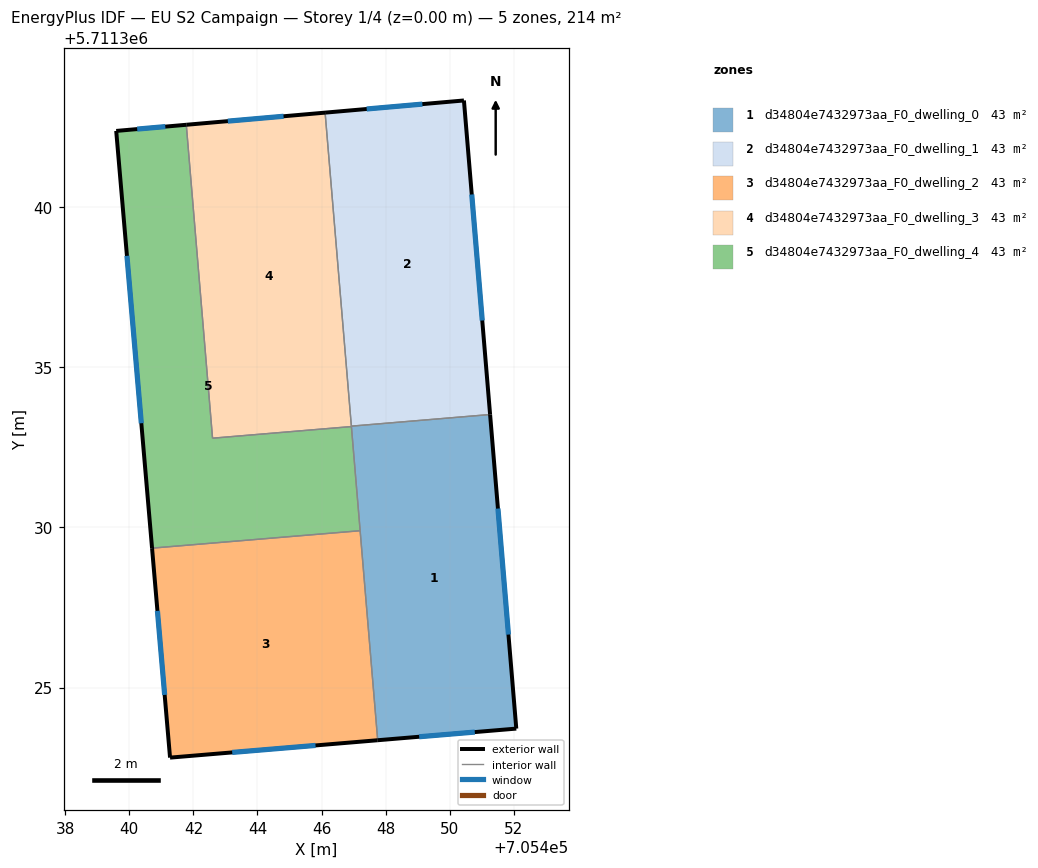
=== STOREY PLAN SPEC (per zone: floor XY polygon, exterior-wall plan segments, windows/doors) ===
zone 1: d34804e7432973aa_F0_dwelling_0  (42.7 m²)
  floor: (705451.26, 5711333.53) (705452.08, 5711323.72) (705447.75, 5711323.36) (705446.93, 5711333.16)
  exterior wall: (705452.08, 5711323.72) – (705451.26, 5711333.53)  [9.8 m]
    window: (705451.84, 5711326.65) – (705451.51, 5711330.59)  [4.8 m²]
  exterior wall: (705447.75, 5711323.36) – (705452.08, 5711323.72)  [4.3 m]
    window: (705449.05, 5711323.46) – (705450.79, 5711323.61)  [2.1 m²]
  interior walls: 4
zone 2: d34804e7432973aa_F0_dwelling_1  (42.7 m²)
  floor: (705450.45, 5711343.33) (705451.26, 5711333.53) (705446.93, 5711333.16) (705446.11, 5711342.95)
  exterior wall: (705451.26, 5711333.53) – (705450.45, 5711343.33)  [9.8 m]
    window: (705451.02, 5711336.46) – (705450.69, 5711340.39)  [4.8 m²]
  exterior wall: (705450.45, 5711343.33) – (705446.11, 5711342.95)  [4.4 m]
    window: (705449.15, 5711343.22) – (705447.41, 5711343.06)  [2.1 m²]
  interior walls: 2
zone 3: d34804e7432973aa_F0_dwelling_2  (42.7 m²)
  floor: (705447.21, 5711329.90) (705447.75, 5711323.36) (705441.27, 5711322.81) (705440.71, 5711329.35)
  exterior wall: (705440.71, 5711329.35) – (705441.27, 5711322.81)  [6.6 m]
    window: (705440.88, 5711327.40) – (705441.10, 5711324.77)  [3.2 m²]
  exterior wall: (705441.27, 5711322.81) – (705447.75, 5711323.36)  [6.5 m]
    window: (705443.21, 5711322.98) – (705445.81, 5711323.19)  [3.1 m²]
  interior walls: 2
zone 4: d34804e7432973aa_F0_dwelling_3  (42.8 m²)
  floor: (705446.11, 5711342.95) (705446.93, 5711333.15) (705442.60, 5711332.79) (705441.78, 5711342.57)
  exterior wall: (705446.11, 5711342.95) – (705441.78, 5711342.57)  [4.4 m]
    window: (705444.81, 5711342.84) – (705443.08, 5711342.68)  [2.1 m²]
  interior walls: 4
zone 5: d34804e7432973aa_F0_dwelling_4  (42.7 m²)
  floor: (705441.78, 5711342.57) (705442.60, 5711332.79) (705446.93, 5711333.15) (705447.21, 5711329.90) (705440.71, 5711329.35) (705439.59, 5711342.38)
  exterior wall: (705439.59, 5711342.38) – (705440.71, 5711329.35)  [13.1 m]
    window: (705439.92, 5711338.48) – (705440.37, 5711333.25)  [6.3 m²]
  exterior wall: (705441.78, 5711342.57) – (705439.59, 5711342.38)  [2.2 m]
    window: (705441.12, 5711342.51) – (705440.24, 5711342.44)  [1.1 m²]
  interior walls: 4

=== DERIVED (storey summary) ===
Building: EU S2 Campaign
Storey: 1 of 4  (floor level z = 0.00 m)
Storey gross floor area: 213.7 m²
Zones on this storey: 5
  - d34804e7432973aa_F0_dwelling_0: floor 42.7 m²; exterior wall 14.2 m (42.5 m²); 2 window(s) 6.9 m²; WWR 16.1%
  - d34804e7432973aa_F0_dwelling_1: floor 42.7 m²; exterior wall 14.2 m (42.6 m²); 2 window(s) 6.9 m²; WWR 16.1%
  - d34804e7432973aa_F0_dwelling_2: floor 42.7 m²; exterior wall 13.1 m (39.2 m²); 2 window(s) 6.3 m²; WWR 16.1%
  - d34804e7432973aa_F0_dwelling_3: floor 42.8 m²; exterior wall 4.4 m (13.1 m²); 1 window(s) 2.1 m²; WWR 16.1%
  - d34804e7432973aa_F0_dwelling_4: floor 42.7 m²; exterior wall 15.3 m (45.8 m²); 2 window(s) 7.4 m²; WWR 16.1%
Zone adjacency (shared interzone walls):
  - d34804e7432973aa_F0_dwelling_0 ↔ d34804e7432973aa_F0_dwelling_1
  - d34804e7432973aa_F0_dwelling_0 ↔ d34804e7432973aa_F0_dwelling_2
  - d34804e7432973aa_F0_dwelling_0 ↔ d34804e7432973aa_F0_dwelling_3
  - d34804e7432973aa_F0_dwelling_0 ↔ d34804e7432973aa_F0_dwelling_4
  - d34804e7432973aa_F0_dwelling_1 ↔ d34804e7432973aa_F0_dwelling_3
  - d34804e7432973aa_F0_dwelling_2 ↔ d34804e7432973aa_F0_dwelling_4
  - d34804e7432973aa_F0_dwelling_3 ↔ d34804e7432973aa_F0_dwelling_4